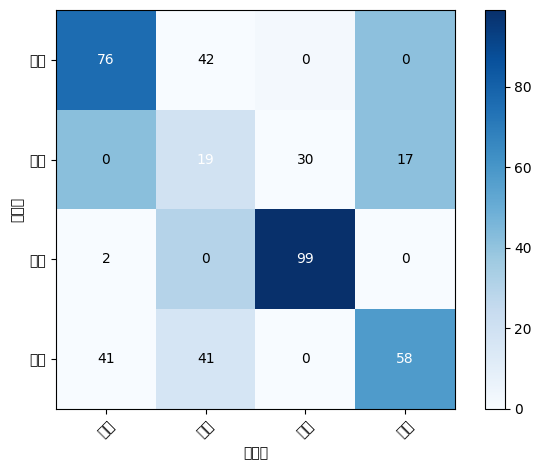

Python code for this plot:
# coding=utf-8
import matplotlib.pyplot as plt
import numpy as np

# [redacted]
# confusion = np.array(([109,8,0,2],
#                       [68,19,0,15],
#                       [0,44,85,0,],
#                       [24,11,6,34]
#                       ))

# [redacted]
# confusion = np.array(([119,0,0,0],
#                       [0,88,11,3],
#                       [39,0,90,0,],
#                       [0,0,0,75]
#                       ))

# [redacted]
# confusion = np.array(([110,5,0,4],
#                       [0,58,43,0],
#                       [9,28,93,0,],
#                       [0,0,0,75]
#                       ))

# [redacted]
confusion = np.array(([76,0,2,41],
                      [42,19,0,41],
                      [0,30,99,0,],
                      [0,17,0,58]
                      ))


classes=['中性','悲伤','恐惧','开心']
#画出混淆矩阵
def confusion_matrix(confMatrix):
    # 热度图，后面是指定的颜色块，可设置其他的不同颜色
    plt.imshow(confMatrix, cmap=plt.cm.Blues)
    # ticks 坐标轴的坐标点
    # label 坐标轴标签说明
    indices = range(len(confMatrix))
    # 第一个是迭代对象，表示坐标的显示顺序，第二个参数是坐标轴显示列表
    # plt.xticks(indices, [0, 1, 2])
    # plt.yticks(indices, [0, 1, 2])
    plt.xticks(indices, classes,rotation=45)
    plt.yticks(indices, classes)

    plt.colorbar()

    plt.xlabel('预测值')
    plt.ylabel('真实值')
    # plt.title('Persion One')

    # plt.rcParams两行是用于解决标签不能显示汉字的问题
    plt.rcParams['font.sans-serif'] = ['SimHei']
    plt.rcParams['axes.unicode_minus'] = False

    # 显示数据
    for first_index in range(len(confMatrix)):  # 第几行
        for second_index in range(len(confMatrix[first_index])):  # 第几列
            if first_index==second_index:
                plt.text(first_index, second_index, confMatrix[first_index][second_index],va='center',ha='center',color='white')
            else:
                plt.text(first_index, second_index, confMatrix[first_index][second_index], va='center', ha='center')
    # 在matlab里面可以对矩阵直接imagesc(confusion)
    # 显示

    #解决label被挡住问题
    plt.tight_layout()

    plt.savefig('编号7')
    plt.show()


#计算准确率
def calculate_all_prediction(confMatrix):
    '''
    计算总精度,对角线上所有值除以总数
    :return:
    '''
    total_sum=confMatrix.sum()
    correct_sum=(np.diag(confMatrix)).sum()
    prediction=round(100*float(correct_sum)/float(total_sum),2)
    print('准确率:'+str(prediction)+'%')

def calculae_lable_prediction(confMatrix):
    '''
    计算每一个类别的预测精度:该类被预测正确的数除以该类的总数
    '''
    l=len(confMatrix)
    for i in range(l):
        label_total_sum = confMatrix.sum(axis=1)[i]
        label_correct_sum=confMatrix[i][i]
        prediction = round(100 * float(label_correct_sum) / float(label_total_sum), 2)
        print('精确率:'+classes[i]+":"+str(prediction)+'%')

def calculate_label_recall(confMatrix):
    l = len(confMatrix)
    for i in range(l):
        label_total_sum = confMatrix.sum(axis=0)[i]
        label_correct_sum = confMatrix[i][i]
        prediction = round(100 * float(label_correct_sum) / float(label_total_sum), 2)
        print('召回率:'+classes[i] + ":" + str(prediction) + '%')


confusion_matrix(confusion)
calculae_lable_prediction(confusion)
calculate_label_recall(confusion)
